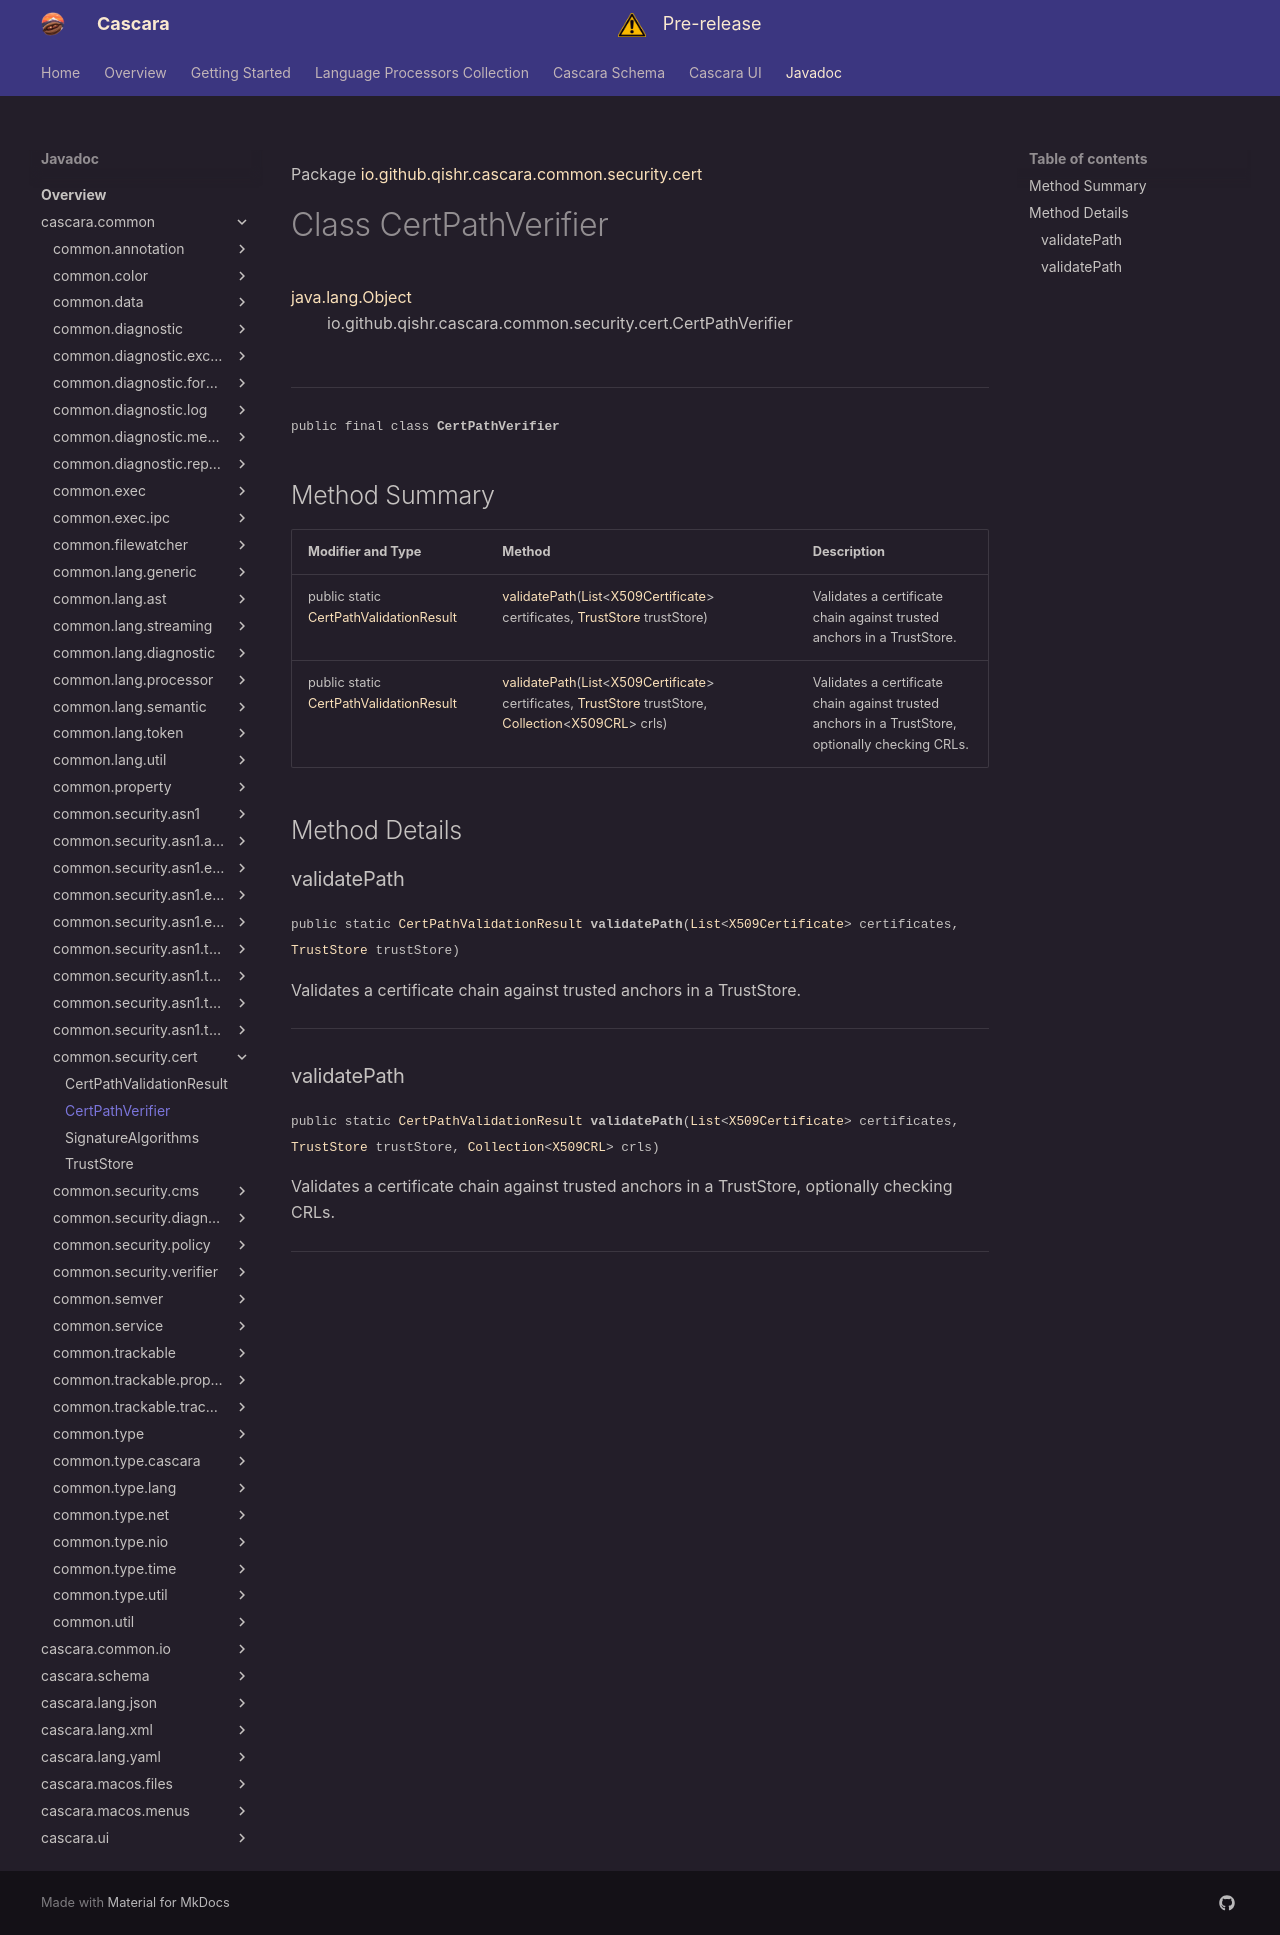

repository: qishr/qishr.github.io · page: javadoc/latest/cascara.common/io/github/qishr/cascara/common/security/cert/CertPathVerifier/index.html · generator: mkdocs

Package [io.github.qishr.cascara.common.security.cert](index.md)

# Class CertPathVerifier
[java.lang.Object](https://docs.oracle.com/en/java/javase/24/docs/api/java.base/java/lang/Object.html)<br/>
        io.github.qishr.cascara.common.security.cert.CertPathVerifier<br/>
<br/>

----

<span style="font-family: monospace; font-size: 80%;">public final class __CertPathVerifier__</span>


## Method Summary

| Modifier and Type                                                                                                                       | Method                                                                                                                                                                                                                                                                                                                                                                                                                                                                                                                                                                                      | Description                                                                                      |
|-----------------------------------------------------------------------------------------------------------------------------------------|---------------------------------------------------------------------------------------------------------------------------------------------------------------------------------------------------------------------------------------------------------------------------------------------------------------------------------------------------------------------------------------------------------------------------------------------------------------------------------------------------------------------------------------------------------------------------------------------|--------------------------------------------------------------------------------------------------|
| public static [CertPathValidationResult](../../../../../../../io/github/qishr/cascara/common/security/cert/CertPathValidationResult.md) | [validatePath](#validatepath)([List](https://docs.oracle.com/en/java/javase/24/docs/api/java.base/java/util/List.html)<[X509Certificate](https://docs.oracle.com/en/java/javase/24/docs/api/java.base/java/security/cert/X509Certificate.html)> certificates, [TrustStore](../../../../../../../io/github/qishr/cascara/common/security/cert/TrustStore.md) trustStore)                                                                                                                                                                                                                     | Validates a certificate chain against trusted anchors in a TrustStore.                           |
| public static [CertPathValidationResult](../../../../../../../io/github/qishr/cascara/common/security/cert/CertPathValidationResult.md) | [validatePath](#validatepath)([List](https://docs.oracle.com/en/java/javase/24/docs/api/java.base/java/util/List.html)<[X509Certificate](https://docs.oracle.com/en/java/javase/24/docs/api/java.base/java/security/cert/X509Certificate.html)> certificates, [TrustStore](../../../../../../../io/github/qishr/cascara/common/security/cert/TrustStore.md) trustStore, [Collection](https://docs.oracle.com/en/java/javase/24/docs/api/java.base/java/util/Collection.html)<[X509CRL](https://docs.oracle.com/en/java/javase/24/docs/api/java.base/java/security/cert/X509CRL.html)> crls) | Validates a certificate chain against trusted anchors in a TrustStore, optionally checking CRLs. |



## Method Details

### validatePath

<span style="font-family: monospace; font-size: 80%;">public static [CertPathValidationResult](../../../../../../../io/github/qishr/cascara/common/security/cert/CertPathValidationResult.md) __validatePath__([List](https://docs.oracle.com/en/java/javase/24/docs/api/java.base/java/util/List.html)<[X509Certificate](https://docs.oracle.com/en/java/javase/24/docs/api/java.base/java/security/cert/X509Certificate.html)> certificates, [TrustStore](../../../../../../../io/github/qishr/cascara/common/security/cert/TrustStore.md) trustStore)</span>

Validates a certificate chain against trusted anchors in a TrustStore.


---

### validatePath

<span style="font-family: monospace; font-size: 80%;">public static [CertPathValidationResult](../../../../../../../io/github/qishr/cascara/common/security/cert/CertPathValidationResult.md) __validatePath__([List](https://docs.oracle.com/en/java/javase/24/docs/api/java.base/java/util/List.html)<[X509Certificate](https://docs.oracle.com/en/java/javase/24/docs/api/java.base/java/security/cert/X509Certificate.html)> certificates, [TrustStore](../../../../../../../io/github/qishr/cascara/common/security/cert/TrustStore.md) trustStore, [Collection](https://docs.oracle.com/en/java/javase/24/docs/api/java.base/java/util/Collection.html)<[X509CRL](https://docs.oracle.com/en/java/javase/24/docs/api/java.base/java/security/cert/X509CRL.html)> crls)</span>

Validates a certificate chain against trusted anchors in a TrustStore, optionally checking CRLs.


---
